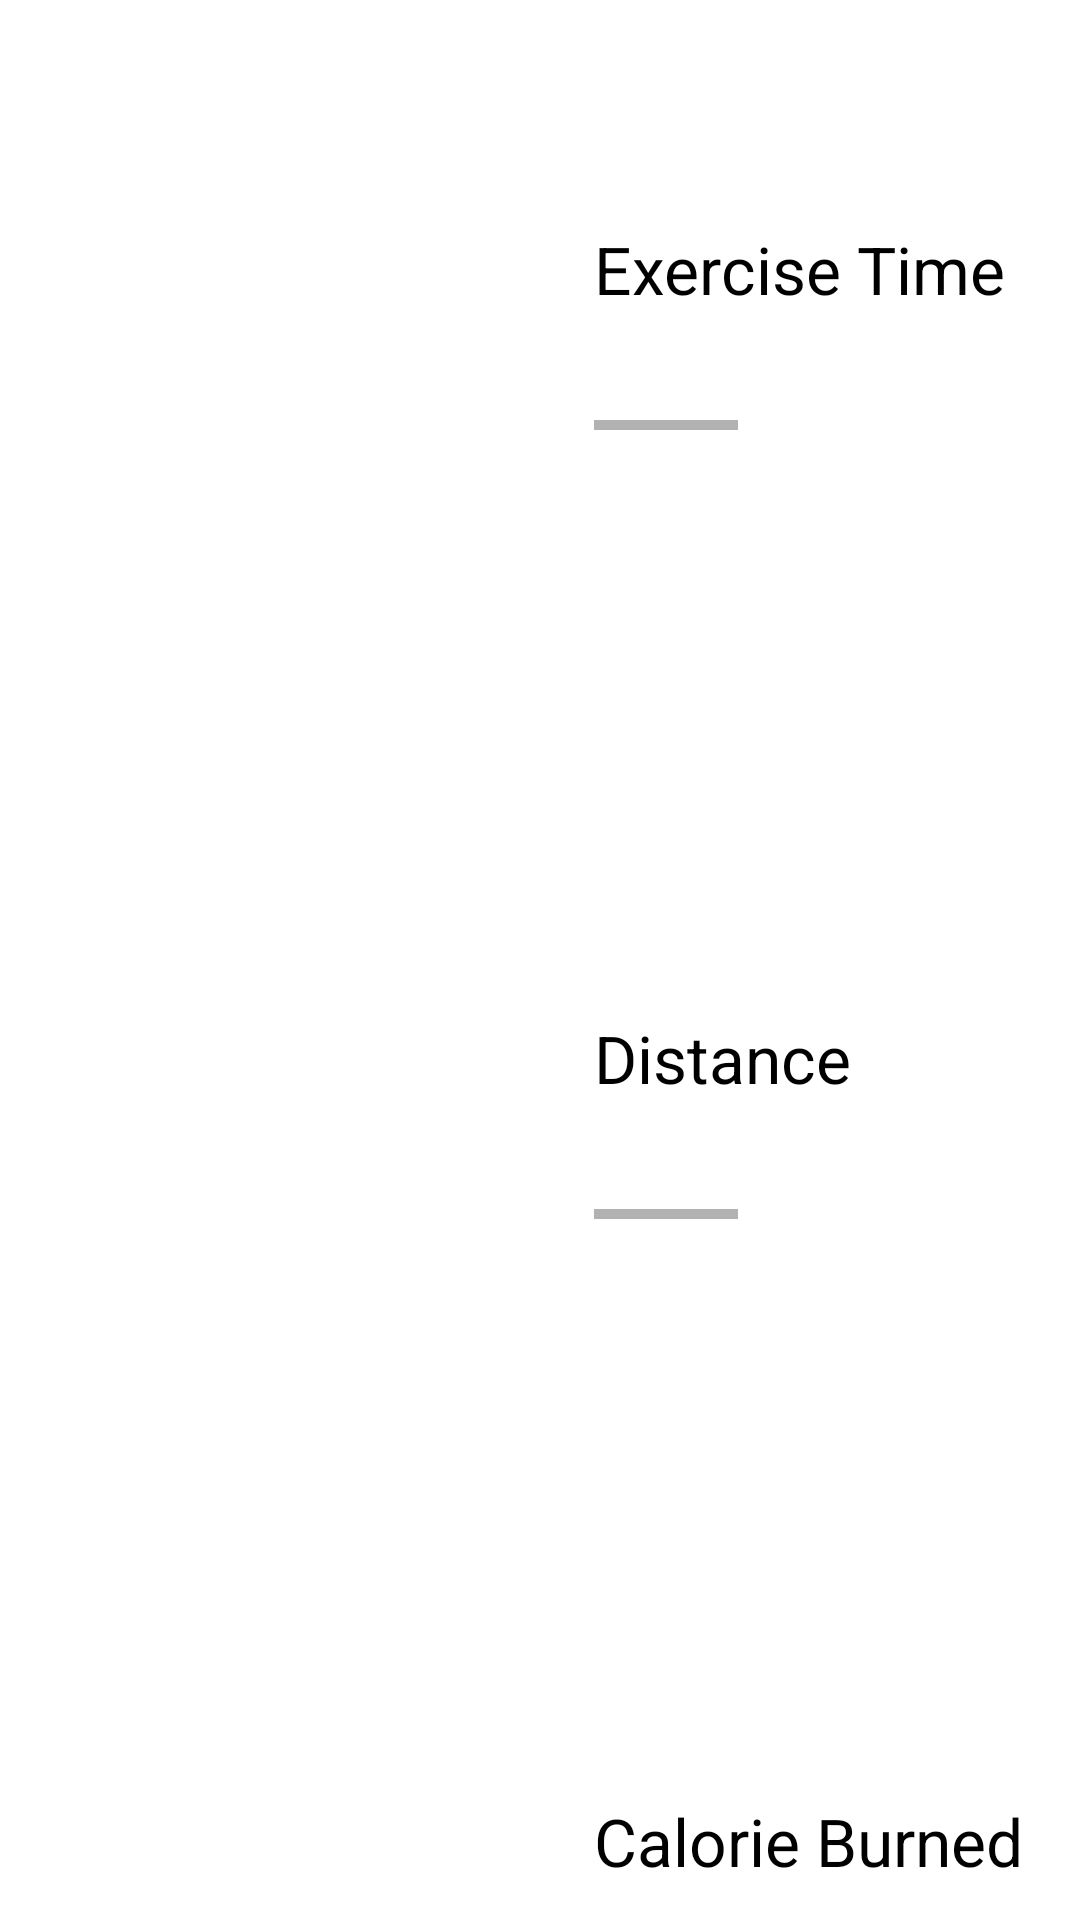

This screen was rendered from an Android layout file. Write that file and the resources it references.
<!-- AndroidManifest.xml: application theme MyTheme -->
<!-- res/layout/fragment_statistics_tab.xml -->
<RelativeLayout xmlns:android="http://schemas.android.com/apk/res/android"
    xmlns:tools="http://schemas.android.com/tools"
    android:layout_width="match_parent"
    android:layout_height="match_parent"
    android:paddingBottom="@dimen/activity_vertical_margin"
    android:paddingLeft="@dimen/activity_horizontal_margin"
    android:paddingRight="@dimen/activity_horizontal_margin"
    android:paddingTop="@dimen/activity_vertical_margin"
    tools:context="com.example.mr_fit_v1.StatisticsActivity$PlaceholderFragment" >

        <ImageView
            android:id="@+id/imageView1"
            android:layout_width="@dimen/image_size"
            android:layout_height="@dimen/image_size"
            android:layout_alignParentLeft="true"
            android:layout_alignParentTop="true"
            android:layout_marginLeft="@dimen/dimen_left"
            android:layout_marginTop="@dimen/first_icon_margin"
            android:contentDescription="@string/exercisetime"
            android:src="@drawable/ic_action_data_usage" />

        <TextView
            android:id="@+id/exerciseTimeTextView"
            android:layout_width="wrap_content"
            android:layout_height="wrap_content"
            android:layout_alignLeft="@+id/textView1"
            android:layout_below="@+id/textView1"
            android:textAppearance="?android:attr/textAppearanceLarge" />

        <TextView
            android:id="@+id/textView3"
            android:layout_width="wrap_content"
            android:layout_height="wrap_content"
            android:layout_alignTop="@+id/imageView3"
            android:layout_marginTop="@dimen/margin_left"
            android:layout_toRightOf="@+id/imageView3"
            android:text="@string/calorieburned"
            android:textAppearance="?android:attr/textAppearanceLarge" />

        <TextView
            android:id="@+id/burnedCalorieTextView"
            android:layout_width="wrap_content"
            android:layout_height="wrap_content"
            android:layout_alignLeft="@+id/textView3"
            android:layout_below="@+id/textView3"
            android:textAppearance="?android:attr/textAppearanceLarge" />

        <ImageView
            android:id="@+id/imageView2"
            android:layout_width="@dimen/image_size2"
            android:layout_height="@dimen/image_size2"
            android:layout_alignRight="@+id/imageView1"
            android:layout_below="@+id/imageView1"
            android:layout_marginRight="@dimen/margin_right"
            android:layout_marginTop="@dimen/login_margin_top"
            android:contentDescription="@string/distance"
            android:src="@drawable/ic_action_shuffle" />

        <ProgressBar
            android:id="@+id/progressBar1"
            style="?android:attr/progressBarStyleHorizontal"
            android:layout_width="wrap_content"
            android:layout_height="wrap_content"
            android:layout_alignLeft="@+id/exerciseTimeTextView"
            android:layout_below="@+id/exerciseTimeTextView" />

        <ProgressBar
            android:id="@+id/progressBar3"
            style="?android:attr/progressBarStyleHorizontal"
            android:layout_width="wrap_content"
            android:layout_height="wrap_content"
            android:layout_below="@+id/burnedCalorieTextView"
            android:layout_toRightOf="@+id/imageView3" />

        <ProgressBar
            android:id="@+id/progressBar2"
            style="?android:attr/progressBarStyleHorizontal"
            android:layout_width="wrap_content"
            android:layout_height="wrap_content"
            android:layout_alignLeft="@+id/distanceTextView"
            android:layout_below="@+id/distanceTextView" />

        <TextView
            android:id="@+id/textView5"
            android:layout_width="wrap_content"
            android:layout_height="wrap_content"
            android:layout_alignLeft="@+id/progressBar1"
            android:layout_alignTop="@+id/imageView2"
            android:layout_marginTop="@dimen/layout_margin_top20"
            android:text="@string/distance"
            android:textAppearance="?android:attr/textAppearanceLarge" />

        <TextView
            android:id="@+id/distanceTextView"
            android:layout_width="wrap_content"
            android:layout_height="wrap_content"
            android:layout_alignLeft="@+id/textView5"
            android:layout_below="@+id/textView5"
            android:textAppearance="?android:attr/textAppearanceLarge" />

        <ImageView
            android:id="@+id/imageView3"
            android:layout_width="@dimen/image_size"
            android:layout_height="@dimen/image_size"
            android:layout_alignLeft="@+id/imageView1"
            android:layout_below="@+id/imageView2"
            android:layout_marginTop="@dimen/margin_top_over100"
            android:contentDescription="@string/calorieburned"
            android:src="@drawable/ic_action_good" />

        <TextView
            android:id="@+id/textView1"
            android:layout_width="wrap_content"
            android:layout_height="wrap_content"
            android:layout_alignLeft="@+id/textView3"
            android:layout_alignTop="@+id/imageView1"
            android:layout_marginTop="@dimen/third_margin_top"
            android:text="@string/exercisetime"
            android:textAppearance="?android:attr/textAppearanceLarge" />

        <TextView
            android:id="@+id/feedback"
            android:layout_width="wrap_content"
            android:layout_height="wrap_content"
            android:layout_below="@+id/imageView3"
            android:layout_centerHorizontal="true"
            android:gravity="center_horizontal"
            android:text="Do you really do any exercise?"
            android:textAppearance="?android:attr/textAppearanceLarge"
            android:textColor="#FF0000"
            android:textSize="25dp" />

</RelativeLayout>
<!-- resources referenced by this layout -->
<resources>
  <dimen name="activity_horizontal_margin">16dp</dimen>
  <dimen name="activity_vertical_margin">16dp</dimen>
  <dimen name="dimen_left">32dp</dimen>
  <dimen name="first_icon_margin">22dp</dimen>
  <dimen name="image_size">150dp</dimen>
  <dimen name="image_size2">115dp</dimen>
  <dimen name="layout_margin_top20">20dp</dimen>
  <dimen name="login_margin_top">130dp</dimen>
  <dimen name="margin_left">44dp</dimen>
  <dimen name="margin_right">16dp</dimen>
  <dimen name="margin_top_over100">122dp</dimen>
  <dimen name="third_margin_top">37dp</dimen>
  <string name="calorieburned">Calorie Burned</string>
  <string name="distance">Distance</string>
  <string name="exercisetime">Exercise Time</string>
  <style name="MyTheme" parent="@android:style/Theme.Holo.Light.DarkActionBar">
          
      </style>
</resources>
